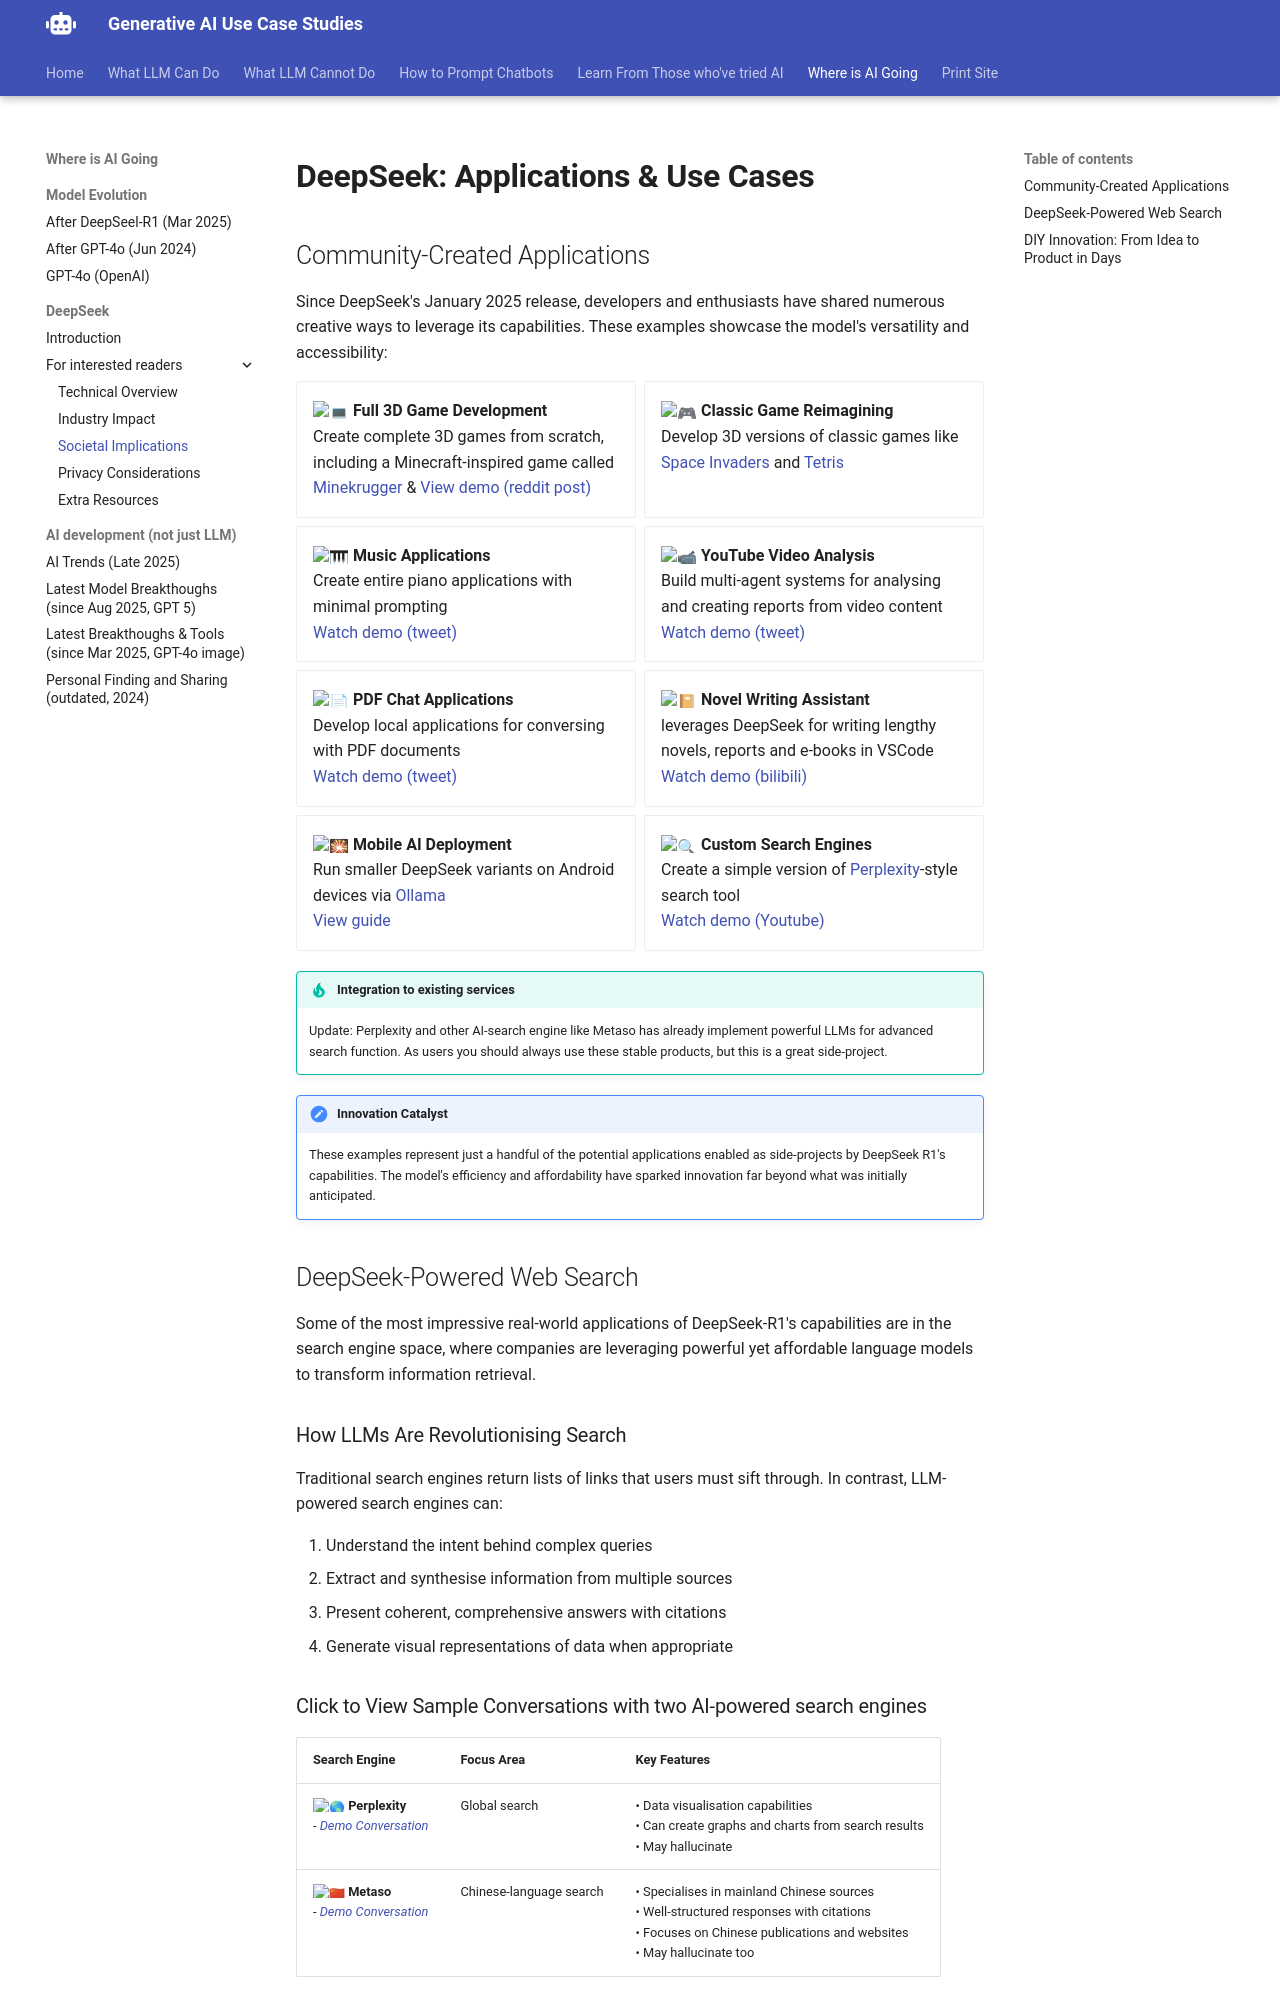

repository: Georgechengtai/Generative-AI-use-case-studies · page: deepseek-implications/index.html · generator: mkdocs

# DeepSeek: Applications & Use Cases

## Community-Created Applications

Since DeepSeek's January 2025 release, developers and enthusiasts have shared numerous creative ways to leverage its capabilities. These examples showcase the model's versatility and accessibility:

<div class="grid cards" markdown>

- :computer: **Full 3D Game Development**  
  Create complete 3D games from scratch, including a Minecraft-inspired game called [Minekrugger](https://github.com/JangYeongSil/minekrugger) & [View demo (reddit post)](https://www.reddit.com/r/LocalLLaMA/comments/1ia9iy1/deepseekr1_3d_game_100_from_scratch/)
  
- :video_game: **Classic Game Reimagining**  
  Develop 3D versions of classic games like [Space Invaders](https://youtu.be/KNiXX6wjUQw?feature=shared&t=769) and [Tetris](https://youtu.be/bOsvI3HYHgI?feature=shared&t=373)

- :musical_keyboard: **Music Applications**  
  Create entire piano applications with minimal prompting  
  [Watch demo (tweet)](https://x.com/PaulNovacovici/status/1882609508943581689)
  

- :video_camera: **YouTube Video Analysis**  
  Build multi-agent systems for analysing and creating reports from video content  
  [Watch demo (tweet)](https://x.com/akshay_pachaar/status/1882406725313311065)
  
- :page_facing_up: **PDF Chat Applications**  
  Develop local applications for conversing with PDF documents  
  [Watch demo (tweet)](https://x.com/Sumanth_077/status/1881696144876835106)

- :notebook_with_decorative_cover: **Novel Writing Assistant**
  <br>leverages DeepSeek for writing lengthy novels, reports and e-books in VSCode 
  <br>[Watch demo (bilibili)](https://www.bilibili.com/video/BV1aXFLeXE7j/?vd_source=b47274ea0a2596244ab7475c5343a8d2)

- :sparkler: **Mobile AI Deployment**  
  Run smaller DeepSeek variants on Android devices via [Ollama](https://ollama.com/)  
  [View guide](https://dev.to/koolkamalkishor/running-llama-32-on-android-a-step-by-step-guide-using-ollama-54ig)
  
- :mag: **Custom Search Engines**  
  Create a simple version of [Perplexity](https://www.perplexity.ai/)-style search tool
  <br>[Watch demo (Youtube)](https://www.youtube.com/watch?v=TxD7wLq12Eg)

</div>

!!! tip "Integration to existing services"
    Update: Perplexity and other AI-search engine like Metaso has already implement powerful LLMs for advanced search function. As users you should always use these stable products, but this is a great side-project.  

!!! note "Innovation Catalyst"
    These examples represent just a handful of the potential applications enabled as side-projects by DeepSeek R1's capabilities. The model's efficiency and affordability have sparked innovation far beyond what was initially anticipated.

## DeepSeek-Powered Web Search

Some of the most impressive real-world applications of DeepSeek-R1's capabilities are in the search engine space, where companies are leveraging powerful yet affordable language models to transform information retrieval.

### How LLMs Are Revolutionising Search

Traditional search engines return lists of links that users must sift through. In contrast, LLM-powered search engines can:

1. Understand the intent behind complex queries
2. Extract and synthesise information from multiple sources
3. Present coherent, comprehensive answers with citations
4. Generate visual representations of data when appropriate
